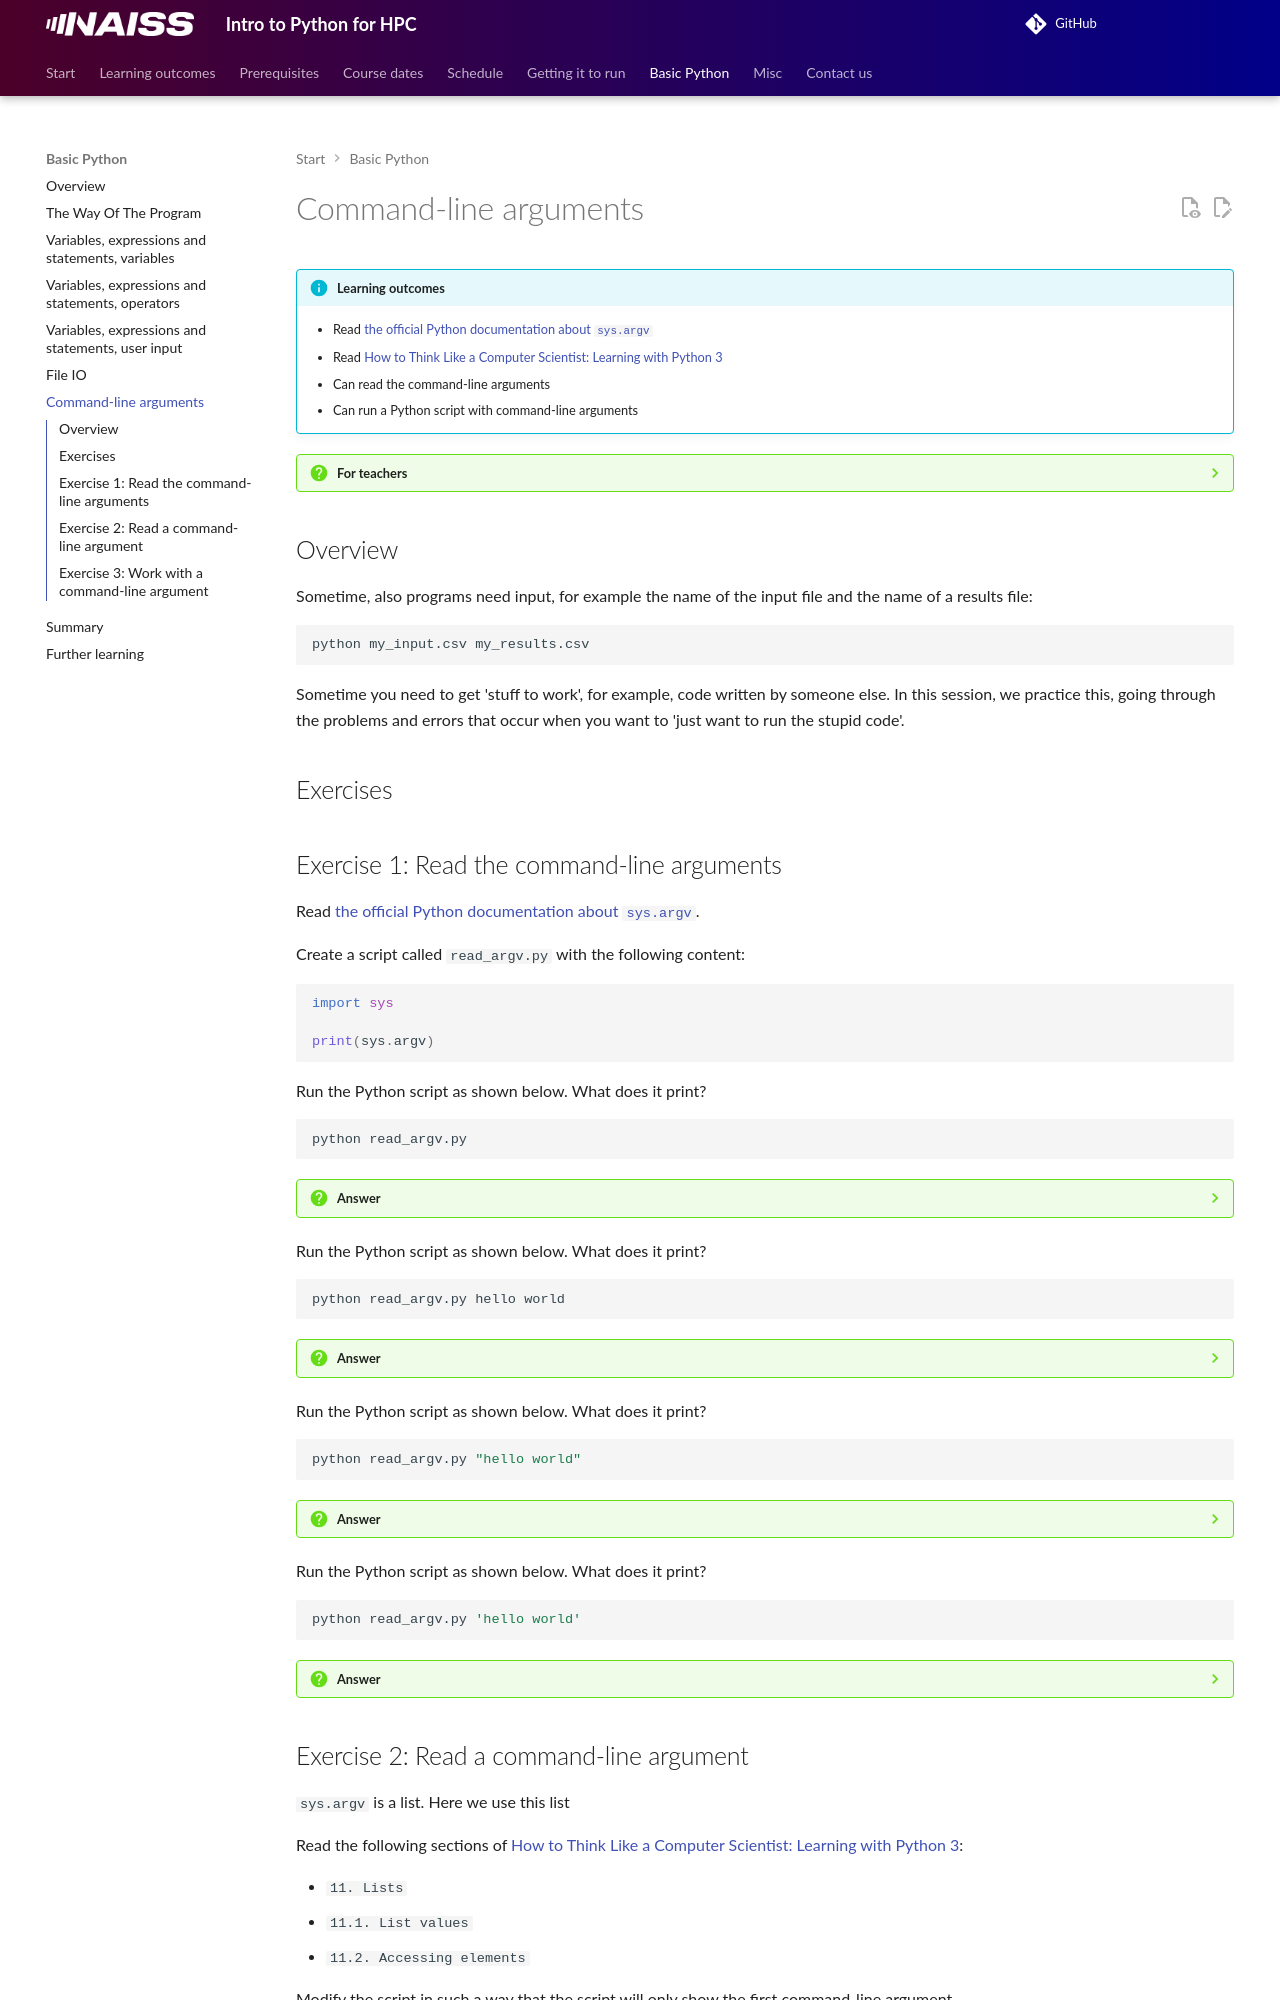

repository: UPPMAX/naiss_intro_python · page: sessions/command_line_arguments/index.html · generator: mkdocs

# Command-line arguments

!!!- info "Learning outcomes"

    - Read [the official Python documentation about `sys.argv`](https://docs.python.org/3/library/sys.html#sys.argv)
    - Read [How to Think Like a Computer Scientist: Learning with Python 3](https://openbookproject.net/thinkcs/python/english3e/index.html)
    - Can read the command-line arguments
    - Can run a Python script with command-line arguments

???- question "For teachers"

    Teaching goals are:

    - Learners have used sys.args
    - Learners have run a Python script with command-line arguments

    Lesson plan:

    - 5 mins: prior knowledge
    - 5 mins: presentation
    - 15 mins: challenge
    - 5 mins: feedback

    Prior:

    - What are command-line arguments?
    - What is meant with 'a command-line interface'?
    - Why use command-line arguments?

## Overview

Sometime, also programs need input, for example
the name of the input file and the name of a results file:

```bash
python my_input.csv my_results.csv
```

Sometime you need to get 'stuff to work', for example,
code written by someone else.
In this session, we practice this,
going through the problems and errors that occur
when you want to 'just want to run the stupid code'.

## Exercises

## Exercise 1: Read the command-line arguments

Read
[the official Python documentation about `sys.argv`](https://docs.python.org/3/library/sys.html#sys.argv).

Create a script called `read_argv.py` with the following content:

```python
import sys

print(sys.argv)
```

Run the Python script as shown below. What does it print?

```bash
python read_argv.py
```

???- question "Answer"

    ```bash
    ['read_argv.py']
    ```

Run the Python script as shown below. What does it print?

```bash
python read_argv.py hello world
```

???- question "Answer"

    ```bash
    ['read_argv.py', 'hello', 'world']
    ```

Run the Python script as shown below. What does it print?

```bash
python read_argv.py "hello world"
```

???- question "Answer"

    ```bash
    ['read_argv.py', 'hello world']
    ```

Run the Python script as shown below. What does it print?

```bash
python read_argv.py 'hello world'
```

???- question "Answer"

    ```bash
    ['read_argv.py', 'hello world']
    ```
